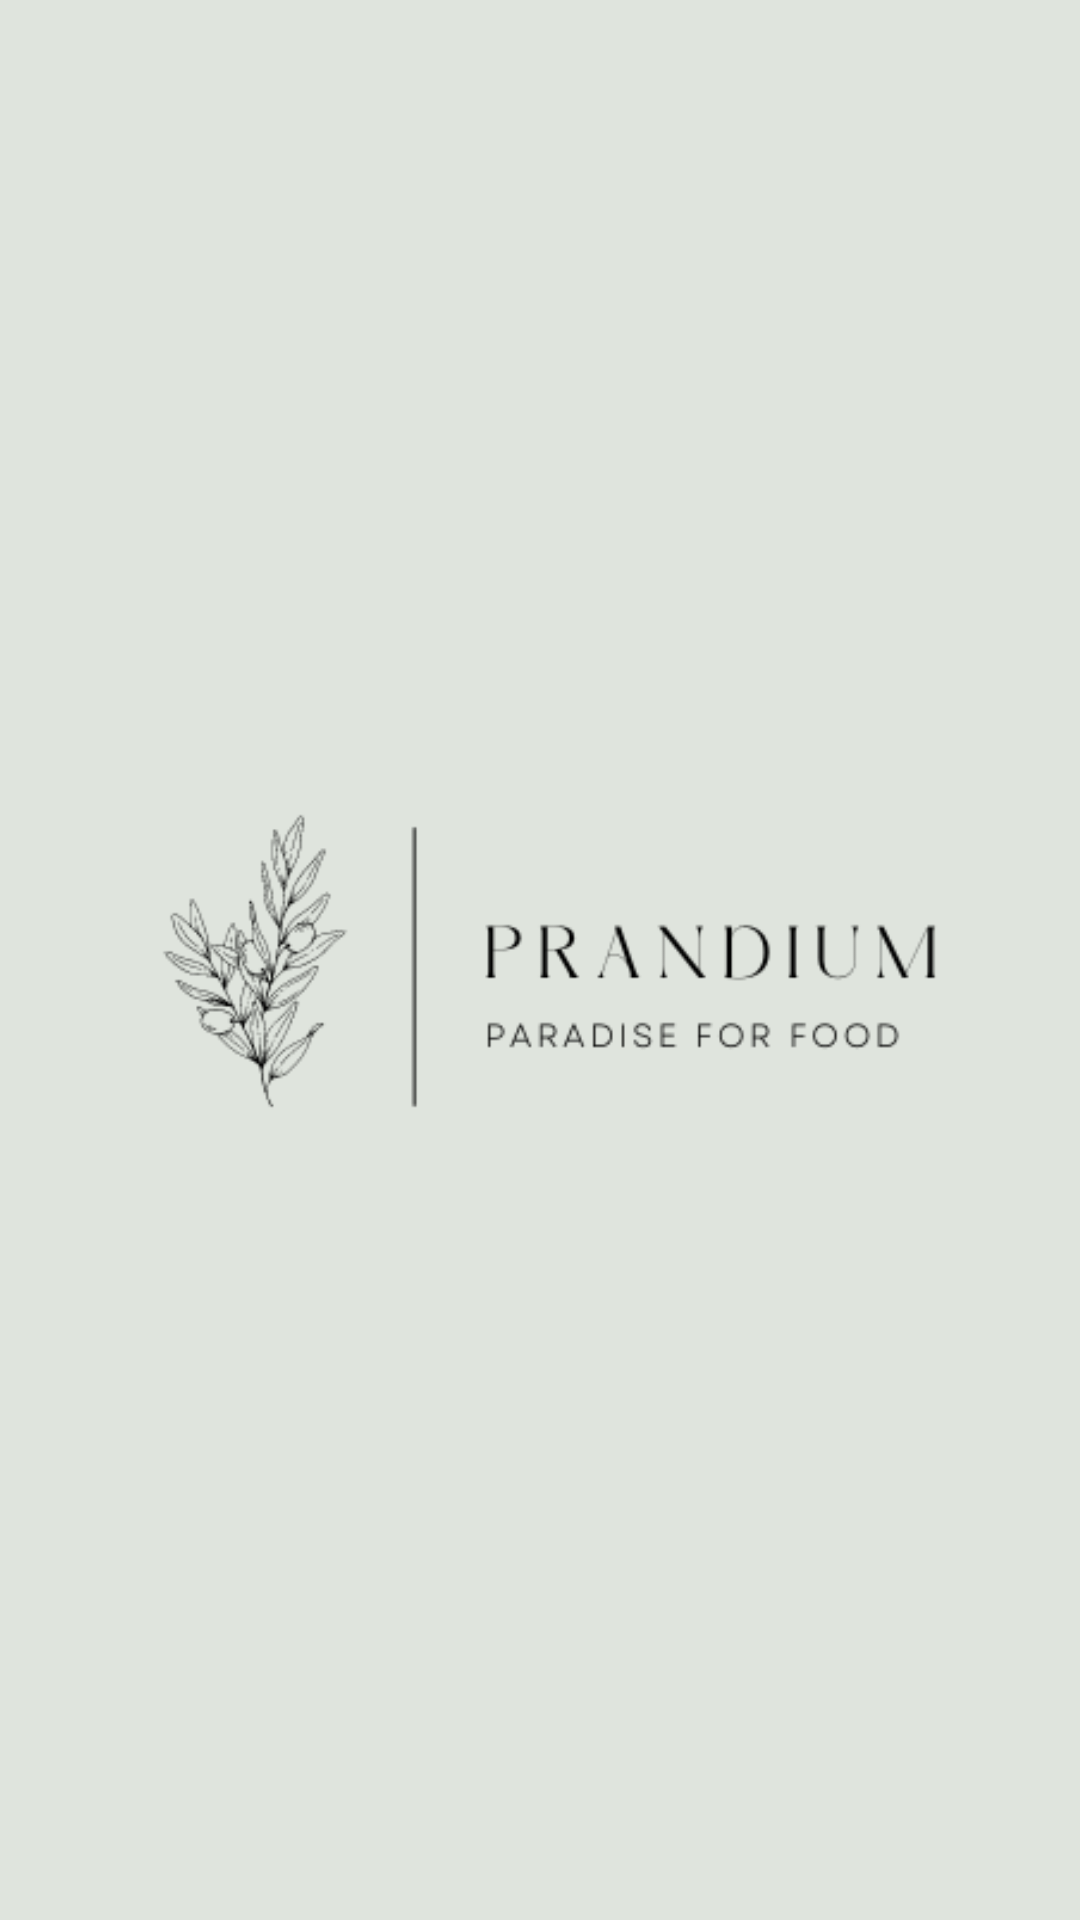

Reconstruct the res/layout file that produces this screen, plus the resources it refers to.
<!-- AndroidManifest.xml: application theme Theme.CA1_Assignment -->
<!-- res/layout/activity_splashscreen.xml -->
<?xml version="1.0" encoding="utf-8"?>
<androidx.constraintlayout.widget.ConstraintLayout xmlns:android="http://schemas.android.com/apk/res/android"
    xmlns:app="http://schemas.android.com/apk/res-auto"
    xmlns:tools="http://schemas.android.com/tools"
    android:layout_width="match_parent"
    android:layout_height="match_parent"
    android:background="#DFE4DD"
    tools:context=".splashscreen">

    <ImageView
        android:id="@+id/profilePic"
        android:layout_width="398dp"
        android:layout_height="686dp"
        app:layout_constraintBottom_toBottomOf="parent"
        app:layout_constraintEnd_toEndOf="parent"
        app:layout_constraintHorizontal_bias="0.488"
        app:layout_constraintStart_toStartOf="parent"
        app:layout_constraintTop_toTopOf="parent"
        app:srcCompat="@drawable/splash" />


</androidx.constraintlayout.widget.ConstraintLayout>
<!-- resources referenced by this layout -->
<resources>
  <!-- drawable splash: png bitmap (drawable, 16524 bytes) -->
  <style name="Theme.CA1_Assignment" parent="Theme.MaterialComponents.DayNight.DarkActionBar">
          
          <item name="colorPrimary">@color/purple_500</item>
          <item name="colorPrimaryVariant">@color/purple_700</item>
          <item name="colorOnPrimary">@color/white</item>
          
          <item name="colorSecondary">@color/teal_200</item>
          <item name="colorSecondaryVariant">@color/teal_700</item>
          <item name="colorOnSecondary">@color/black</item>
          
          <item name="android:statusBarColor" tools:targetApi="l">?attr/colorPrimaryVariant</item>
          
      </style>
  <!-- not gathered from this repository: default colours our renderer supplied (Android Studio template values) -->
  <color name="purple_500">#FF6200EE</color>
  <color name="purple_700">#FF3700B3</color>
  <color name="teal_200">#FF03DAC5</color>
  <color name="teal_700">#FF018786</color>
  <color name="black">#FF000000</color>
  <color name="white">#FFFFFFFF</color>
</resources>
